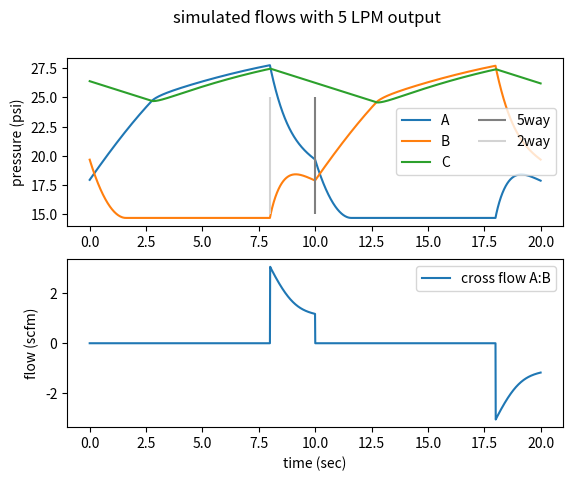

Python code for this plot:
#!/usr/bin/env python
#Use python 3
import sys
import math
import matplotlib.pyplot as plt
import numpy as np

print('version:{}'.format(sys.version))
'''
A very simple simulation of orifice flow in a 3 bottle PSA system, but with
no adsorption modeled.  Just for simple testing.
Uses English units
'''

Ta=72  # temperature
R0=459.67   #degrees Rankin at 0F
ATM=14.7    #1 atm in psi

#reference www.tlc.com/global/US/calculator/air-flow-rate-through-orifice
def orifice_flow(p1, p2, d, C=0.70):
  #C=0.7   # discharge coefficient
  #Q=flow rate out in SCFM
  neg=1
  if not p1>=p2:
    #print('orifice warning {} < {}'.format(p1,p2))
    p1,p2=p2,p1
    neg=-1
  #assert(p1>p2)
  Fy=1.0    #specific heat ratio factor, 1.0 for air
  xT=0.72   # pressure differential ratio
  pr=(p1-p2)/p1
  z=pr/(3*Fy*xT)
  thresh=Fy*xT
  #print('pr {} vs {}'.format(pr, thresh))
  if pr < thresh:
    Q=1/60*1360*C*(d/0.183)**2*p1*(1-z)*math.sqrt(pr/(Ta+R0))
  else:        
    Q=1/60*0.667*1360*C*(d/0.183)**2*p1*math.sqrt(Fy*xT/(Ta+R0))
  #print(' <   {}'.format(Q1))
  #print(' >=  {}'.format(Q2))
  return Q*neg

def test_orifice():
  p2=14.7  # 1 atm
  for p1 in [14.7, 16, 18, 20, 22, 25, 30, 35]:
    print('== p1 {} p2 {}'.format(p1, p2))
    orifice_flow(p1,p2,.05)
  

#All pressures are absolute
def bottle_volume(p, bottle_cf=.0706):
  #how much scfm is in a bottle of size cf at pressure p
  return bottle_cf*p/ATM

def bottle_pressure(v, bottle_cf=0.0706):
  #pressure if v cf in bottle
  return v/bottle_cf*ATM

container_volume=.0706   # cu ft, 2L

tstep=0.01
#Parameters
pF=30  # 30 psi feed pressure
oF=0.05 # diameter of feed orifice
oP=oF*math.sqrt(2) # diameter of produce orifice
oV=0.10   # diameter of vent orifice
oCross=0.10   # diameter of cross vent orifice
use_rate_lpm=5
#Timing:
t_cycle=10   # seconds for entire half-cycle
t_cross=8    # time in cycle when the 2-way valve, venting through the other cylinder
#initial conditions
use_rate_cfm=use_rate_lpm*0.0353
pA=15
pB=22
pC=30
qA=bottle_volume(pA)
qB=bottle_volume(pB)
qC=bottle_volume(pC)
#t is in seconds
#Accumulate results in res
res_time=[]
res_pA=[]
res_pB=[]
res_pC=[]
res_cross=[]  # flow from A into B when cross valve open
#we should simulate 2 complete cycles, but only plot the second, so that we have
#the correct initial conditions for the plot - it reaches steady state with 1 cycle
#at least, for the parameters being played with at the moment
times=np.arange(0,4*t_cycle,tstep)
for t in times:
  #which tank is being pressurized
  #find the time in a 2*t_cycle
  t_in_cycle = t - int(t/2/t_cycle)*2*t_cycle
  #print('{} {}'.format(t, t_in_cycle))
  tankA=t_in_cycle<t_cycle
  tankB=not tankA
  #is the cross valve open
  cross_open= (t_in_cycle>=t_cross and t_in_cycle<t_cycle) or (t_in_cycle>=t_cross+t_cycle and t_in_cycle<2*t_cycle)
  #simulate changes at time t
  if tankA:
    rate_qA=orifice_flow(pF, pA, oF)  # in cf per minute
  else:
    rate_qA=-orifice_flow(pA, ATM, oV)  #leaving the tank
  if tankB:
    rate_qB=orifice_flow(pF, pB, oF)  # in cf per minute
  else:
    rate_qB=-orifice_flow(pB, ATM, oV)  # leaving the tank
    
  rate_qC=0
  if pA > pC:
    #check valve opens, gas flows to product tank
    flow=orifice_flow(pA, pC, oP)
    rate_qA-=flow
    rate_qC+=flow
  if pB > pC:
    #check valve opens, gas flows to product tank
    flow=orifice_flow(pB, pC, oP)
    rate_qB-=flow
    rate_qC+=flow
  #if cross valve open, computer flow
  cross_flow=0
  if cross_open:
    cross_flow=orifice_flow(pA, pB, oCross)
    #NOTE: does this flow interfere with the flow going to produce tank?
    rate_qA-=cross_flow
    rate_qB+=cross_flow
  #using gas from C to output device
  rate_qC+=-use_rate_cfm
  #compute new quantities
  qA+=rate_qA*tstep/60   # per minute flow rate
  qB+=rate_qB*tstep/60   # per minute flow rate
  qC+=rate_qC*tstep/60
  #compute new pressures
  pA=bottle_pressure(qA)
  pB=bottle_pressure(qB)
  pC=bottle_pressure(qC)
  if t>= 2*t_cycle:
    res_pA.append(pA)
    res_pB.append(pB)
    res_pC.append(pC)
    res_cross.append(cross_flow)
    res_time.append(t-2*t_cycle)
#choose the times from 2*t_cycle to 4*t_cycle
fig,(ax1,ax2)=plt.subplots(2)
ax1.plot(res_time,res_pA, label='A')
ax1.plot(res_time,res_pB, label='B')
ax1.plot(res_time,res_pC, label='C')
ax2.plot(res_time,res_cross, label='cross flow A:B')
ax2.set_xlabel('time (sec)')
ax1.set_ylabel('pressure (psi)')
ax2.set_ylabel('flow (scfm)')
fig.suptitle('simulated flows with 5 LPM output')
ax1.vlines(t_cycle,15,25,colors='gray',label='5way')
ax1.vlines(t_cross,15,25,colors='lightgray',label='2way')
#legend=ax.legend(loc='upper center')
legend=ax1.legend(ncol=2, fancybox=True)
legend=ax2.legend()
plt.savefig('graph.png')
plt.show()

  
  
    
  
